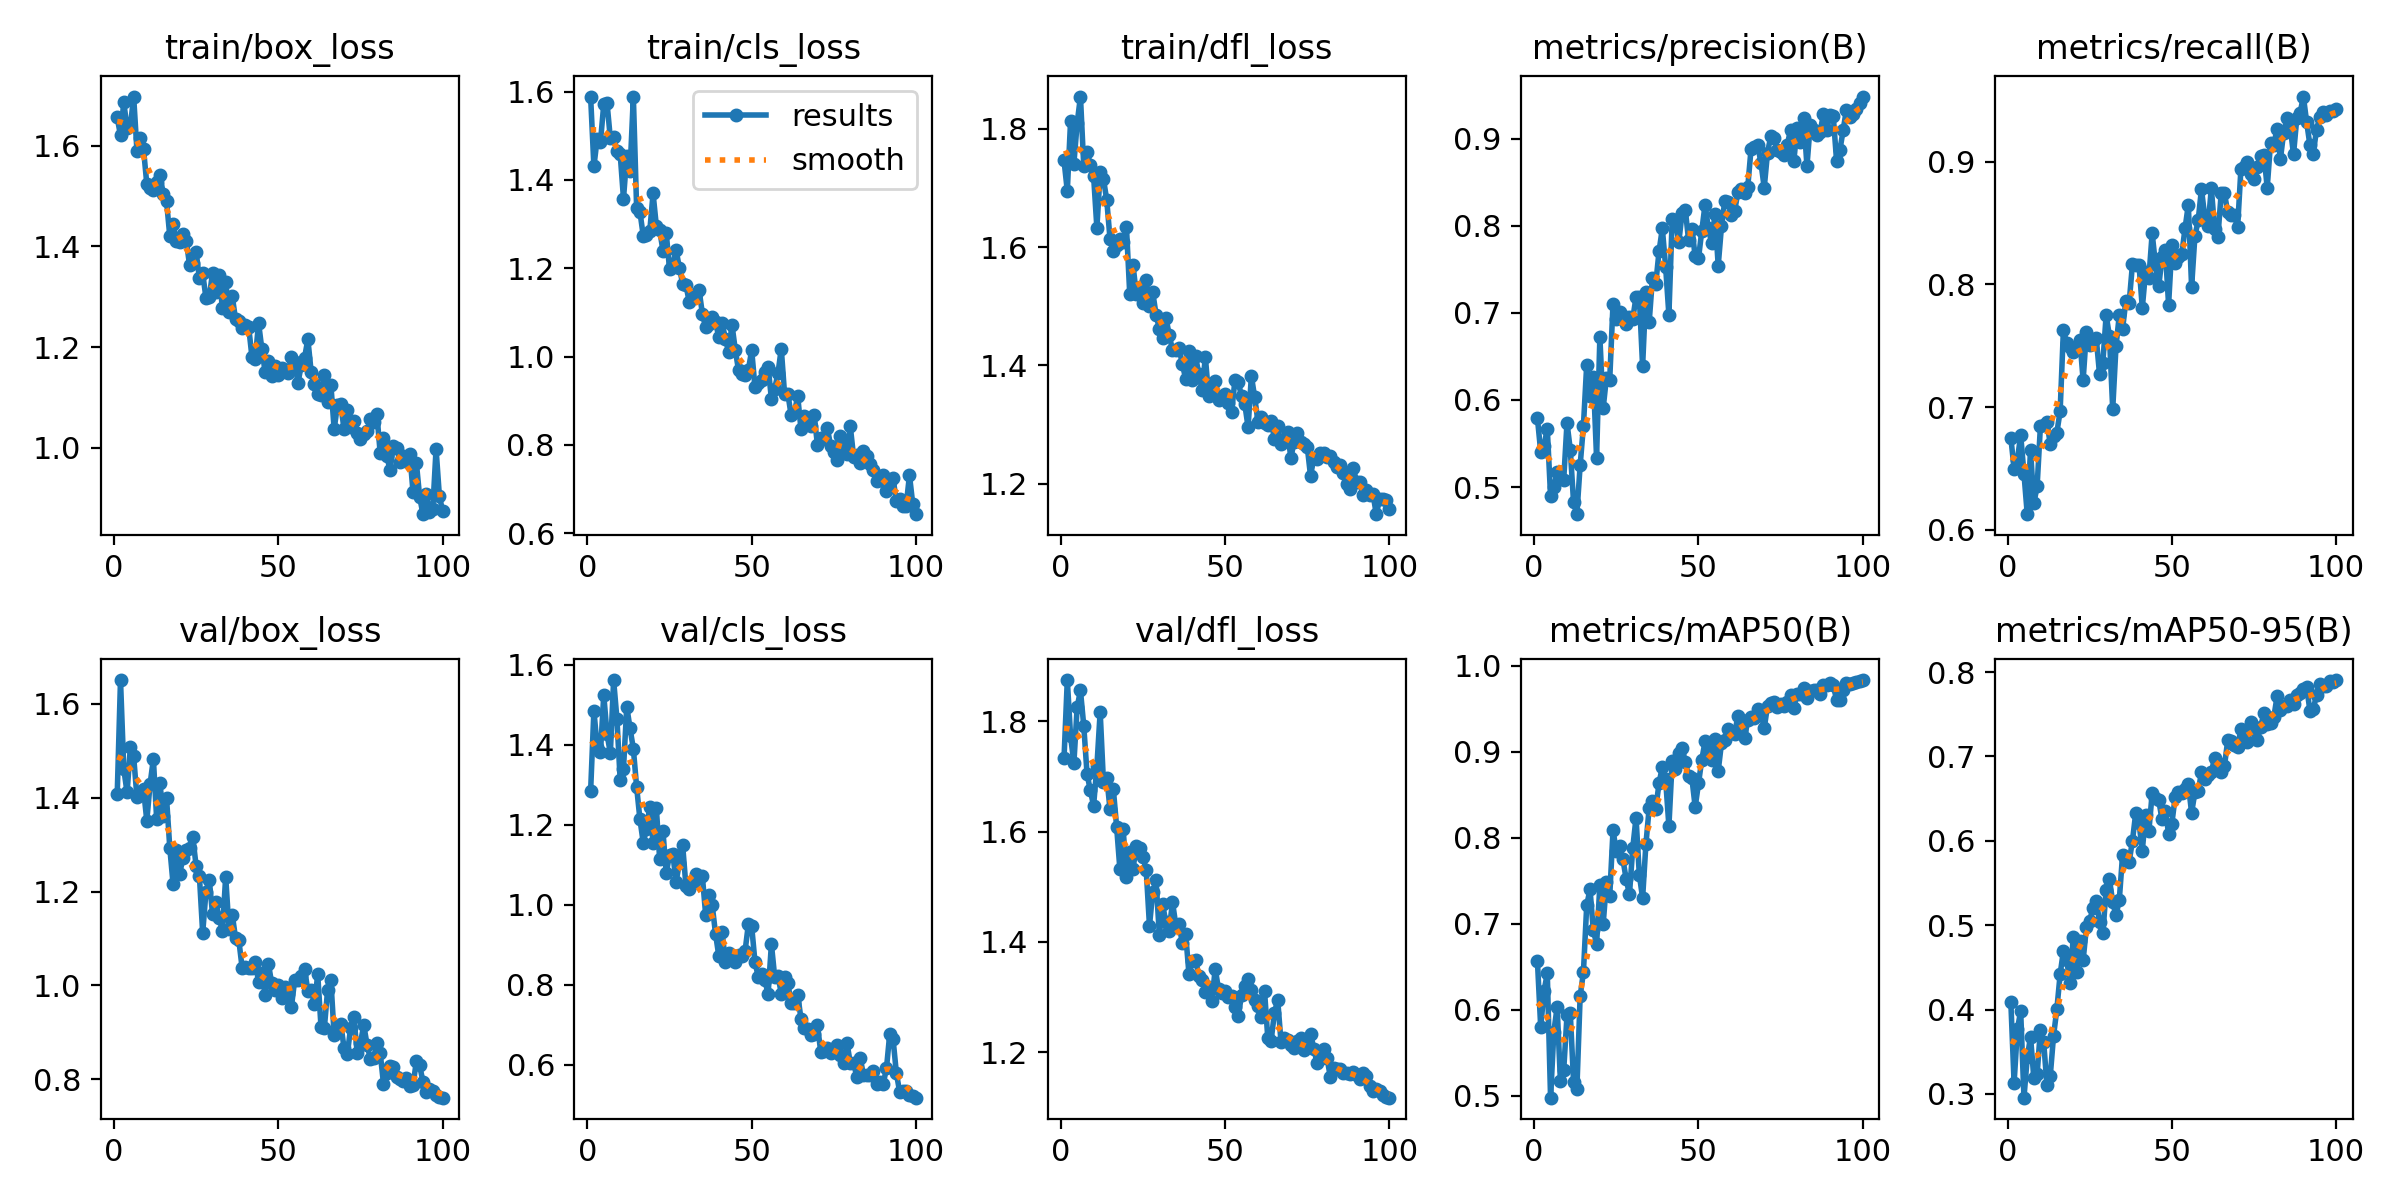

Source data for this figure (header and first rows):
epoch, train/box_loss, train/cls_loss, train/dfl_loss, metrics/precision(B), metrics/recall(B), metrics/mAP50(B), metrics/mAP50-95(B), val/box_loss, val/cls_loss, val/dfl_loss, lr/pg0, lr/pg1, lr/pg2
1, 1.656, 1.589, 1.747, 0.5792, 0.6753, 0.6568, 0.4093, 1.407, 1.283, 1.733, 0.0001, 0.0001, 0.0001
2, 1.62, 1.431, 1.695, 0.5407, 0.65, 0.5799, 0.3129, 1.651, 1.485, 1.875, 0.0002146, 0.0002146, 0.0002146
3, 1.686, 1.494, 1.814, 0.5469, 0.6571, 0.6216, 0.3767, 1.461, 1.393, 1.773, 0.0003268, 0.0003268, 0.0003268
4, 1.635, 1.486, 1.741, 0.5672, 0.6774, 0.6425, 0.3981, 1.411, 1.381, 1.724, 0.0004367, 0.0004367, 0.0004367
5, 1.639, 1.571, 1.81, 0.4899, 0.6459, 0.498, 0.2954, 1.507, 1.524, 1.826, 0.0005443, 0.0005443, 0.0005443
6, 1.697, 1.574, 1.855, 0.5001, 0.6129, 0.5744, 0.3431, 1.488, 1.426, 1.856, 0.0006496, 0.0006496, 0.0006496
7, 1.59, 1.494, 1.738, 0.5169, 0.6651, 0.6035, 0.3676, 1.401, 1.378, 1.792, 0.0007526, 0.0007526, 0.0007526
8, 1.615, 1.497, 1.761, 0.5106, 0.6216, 0.5171, 0.3188, 1.412, 1.561, 1.705, 0.0008533, 0.0008533, 0.0008533
9, 1.593, 1.466, 1.74, 0.5084, 0.6355, 0.53, 0.3233, 1.418, 1.464, 1.675, 0.0009517, 0.0009517, 0.0009517
10, 1.524, 1.458, 1.72, 0.5737, 0.6845, 0.5936, 0.3755, 1.351, 1.311, 1.647, 0.001048, 0.001048, 0.001048
11, 1.516, 1.358, 1.633, 0.5429, 0.6855, 0.5958, 0.3611, 1.429, 1.34, 1.718, 0.001141, 0.001141, 0.001141
12, 1.512, 1.455, 1.726, 0.4824, 0.6876, 0.5167, 0.3102, 1.483, 1.495, 1.817, 0.001233, 0.001233, 0.001233
13, 1.528, 1.421, 1.716, 0.4689, 0.67, 0.5076, 0.3213, 1.355, 1.44, 1.689, 0.001322, 0.001322, 0.001322
14, 1.542, 1.589, 1.68, 0.525, 0.6768, 0.6158, 0.3689, 1.432, 1.389, 1.698, 0.001409, 0.001409, 0.001409
15, 1.504, 1.336, 1.614, 0.5706, 0.6793, 0.6441, 0.4001, 1.36, 1.294, 1.64, 0.001436, 0.001436, 0.001436
16, 1.49, 1.328, 1.594, 0.6407, 0.6966, 0.7214, 0.4416, 1.4, 1.214, 1.677, 0.001419, 0.001419, 0.001419
17, 1.42, 1.274, 1.604, 0.6043, 0.763, 0.7403, 0.4696, 1.293, 1.155, 1.609, 0.001403, 0.001403, 0.001403
18, 1.444, 1.275, 1.613, 0.6263, 0.7519, 0.6927, 0.4587, 1.216, 1.188, 1.532, 0.001386, 0.001386, 0.001386
19, 1.411, 1.285, 1.609, 0.5334, 0.7487, 0.6766, 0.4319, 1.289, 1.245, 1.605, 0.00137, 0.00137, 0.00137
20, 1.408, 1.369, 1.633, 0.6723, 0.7447, 0.745, 0.4862, 1.238, 1.155, 1.517, 0.001353, 0.001353, 0.001353
21, 1.424, 1.296, 1.52, 0.5904, 0.7494, 0.6995, 0.4446, 1.271, 1.24, 1.563, 0.001337, 0.001337, 0.001337
22, 1.411, 1.287, 1.569, 0.6257, 0.7551, 0.7484, 0.481, 1.289, 1.115, 1.533, 0.00132, 0.00132, 0.00132
23, 1.363, 1.24, 1.52, 0.6235, 0.7221, 0.7322, 0.4585, 1.293, 1.185, 1.575, 0.001304, 0.001304, 0.001304
24, 1.366, 1.28, 1.532, 0.7103, 0.7614, 0.8086, 0.4976, 1.315, 1.078, 1.571, 0.001287, 0.001287, 0.001287
25, 1.388, 1.199, 1.505, 0.6935, 0.7509, 0.7847, 0.5053, 1.255, 1.124, 1.554, 0.001271, 0.001271, 0.001271
26, 1.337, 1.21, 1.544, 0.7008, 0.7539, 0.7908, 0.5206, 1.234, 1.127, 1.531, 0.001254, 0.001254, 0.001254
27, 1.347, 1.241, 1.5, 0.6967, 0.756, 0.7753, 0.5287, 1.112, 1.057, 1.429, 0.001238, 0.001238, 0.001238
28, 1.297, 1.201, 1.523, 0.6876, 0.7267, 0.752, 0.5037, 1.2, 1.103, 1.491, 0.001221, 0.001221, 0.001221
29, 1.299, 1.165, 1.486, 0.6957, 0.7364, 0.7343, 0.4903, 1.226, 1.148, 1.512, 0.001205, 0.001205, 0.001205
30, 1.347, 1.162, 1.462, 0.6931, 0.7749, 0.7881, 0.5421, 1.152, 1.046, 1.413, 0.001188, 0.001188, 0.001188
31, 1.31, 1.124, 1.446, 0.7183, 0.758, 0.8234, 0.5546, 1.177, 1.039, 1.468, 0.001172, 0.001172, 0.001172
32, 1.343, 1.134, 1.481, 0.7181, 0.6984, 0.7572, 0.5271, 1.145, 1.053, 1.435, 0.001155, 0.001155, 0.001155
33, 1.277, 1.142, 1.452, 0.6386, 0.7496, 0.7298, 0.5117, 1.116, 1.077, 1.421, 0.001139, 0.001139, 0.001139
34, 1.328, 1.15, 1.425, 0.7237, 0.7749, 0.7923, 0.5299, 1.232, 1.066, 1.472, 0.001122, 0.001122, 0.001122
35, 1.269, 1.097, 1.426, 0.6895, 0.7638, 0.8348, 0.5834, 1.121, 1.071, 1.431, 0.001106, 0.001106, 0.001106
36, 1.301, 1.066, 1.429, 0.7401, 0.7867, 0.8425, 0.5767, 1.151, 0.9743, 1.432, 0.001089, 0.001089, 0.001089
37, 1.255, 1.074, 1.403, 0.7333, 0.785, 0.8339, 0.5751, 1.101, 1.024, 1.397, 0.001073, 0.001073, 0.001073
38, 1.252, 1.089, 1.377, 0.7706, 0.8163, 0.8634, 0.6, 1.096, 0.9978, 1.415, 0.001056, 0.001056, 0.001056
39, 1.239, 1.078, 1.425, 0.797, 0.8157, 0.8824, 0.6328, 1.038, 0.9271, 1.343, 0.00104, 0.00104, 0.00104
40, 1.244, 1.044, 1.375, 0.7533, 0.8161, 0.8679, 0.6213, 1.039, 0.8715, 1.365, 0.001023, 0.001023, 0.001023
41, 1.24, 1.076, 1.415, 0.6976, 0.7809, 0.8136, 0.5884, 1.037, 0.9307, 1.368, 0.001007, 0.001007, 0.001007
42, 1.179, 1.041, 1.386, 0.8082, 0.8105, 0.8896, 0.6311, 1.036, 0.8577, 1.339, 0.0009904, 0.0009904, 0.0009904
43, 1.176, 1.01, 1.358, 0.8067, 0.8053, 0.8797, 0.6116, 1.049, 0.8787, 1.332, 0.0009739, 0.0009739, 0.0009739
44, 1.248, 1.073, 1.414, 0.7809, 0.8417, 0.8991, 0.6563, 1.008, 0.8653, 1.309, 0.0009574, 0.0009574, 0.0009574
45, 1.196, 1.016, 1.349, 0.8143, 0.8165, 0.9039, 0.6508, 1.027, 0.8569, 1.319, 0.0009409, 0.0009409, 0.0009409
46, 1.151, 0.969, 1.366, 0.8181, 0.7983, 0.888, 0.6482, 0.9794, 0.874, 1.293, 0.0009243, 0.0009243, 0.0009243
47, 1.173, 0.9614, 1.373, 0.7831, 0.8222, 0.8717, 0.6254, 1.046, 0.8705, 1.351, 0.0009078, 0.0009078, 0.0009078
48, 1.142, 0.9576, 1.342, 0.7965, 0.828, 0.8691, 0.6359, 1.004, 0.8846, 1.314, 0.0008913, 0.0008913, 0.0008913
49, 1.163, 0.9707, 1.347, 0.7648, 0.7835, 0.8358, 0.6084, 0.9894, 0.9513, 1.307, 0.0008748, 0.0008748, 0.0008748
50, 1.145, 1.014, 1.352, 0.7626, 0.832, 0.8632, 0.6206, 1, 0.9455, 1.311, 0.0008583, 0.0008583, 0.0008583
51, 1.157, 0.9313, 1.337, 0.7942, 0.8177, 0.8906, 0.6524, 0.9722, 0.8565, 1.301, 0.0008418, 0.0008418, 0.0008418
52, 1.152, 0.9398, 1.321, 0.8243, 0.8224, 0.9121, 0.6575, 0.9973, 0.8194, 1.302, 0.0008253, 0.0008253, 0.0008253
53, 1.149, 0.9466, 1.375, 0.7973, 0.8245, 0.901, 0.6573, 0.9827, 0.8272, 1.283, 0.0008088, 0.0008088, 0.0008088
54, 1.181, 0.9663, 1.372, 0.7804, 0.8456, 0.8905, 0.6614, 0.9548, 0.8109, 1.265, 0.0007923, 0.0007923, 0.0007923
55, 1.171, 0.9775, 1.347, 0.8133, 0.8648, 0.9149, 0.667, 1.012, 0.7768, 1.304, 0.0007758, 0.0007758, 0.0007758
56, 1.129, 0.9042, 1.334, 0.7543, 0.7979, 0.8778, 0.6332, 1.012, 0.9012, 1.32, 0.0007593, 0.0007593, 0.0007593
57, 1.164, 0.9275, 1.295, 0.7996, 0.8393, 0.9101, 0.6575, 1.019, 0.8191, 1.333, 0.0007428, 0.0007428, 0.0007428
58, 1.179, 0.9623, 1.382, 0.8283, 0.8522, 0.9142, 0.659, 1.035, 0.8221, 1.313, 0.0007263, 0.0007263, 0.0007263
59, 1.216, 1.018, 1.346, 0.8268, 0.8777, 0.926, 0.6812, 0.9884, 0.7777, 1.295, 0.0007098, 0.0007098, 0.0007098
60, 1.151, 0.9156, 1.305, 0.8127, 0.855, 0.9217, 0.6737, 0.9908, 0.8187, 1.284, 0.0006933, 0.0006933, 0.0006933
... 40 more rows
